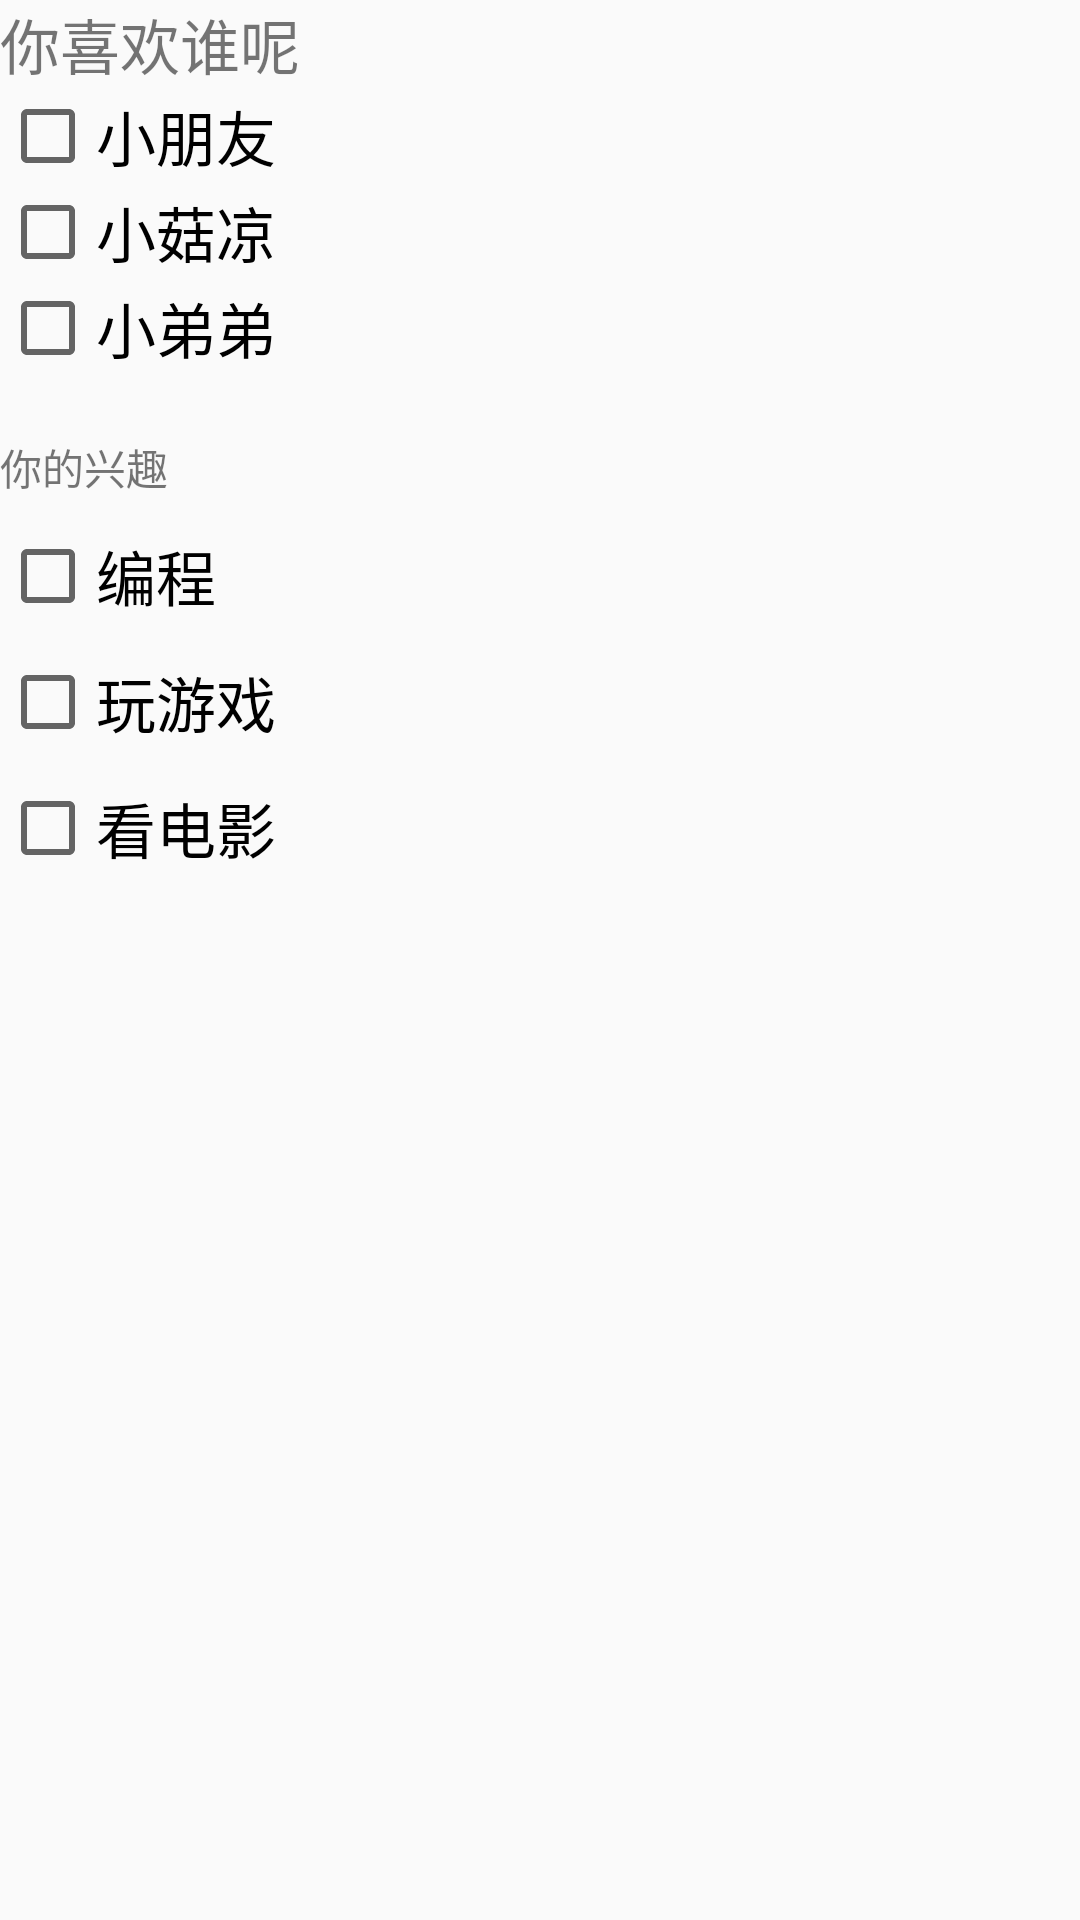

Write the Android layout XML for this screen, with the resource values it uses.
<!-- AndroidManifest.xml: application theme AppTheme -->
<!-- res/layout/activity_check_box.xml -->
<?xml version="1.0" encoding="utf-8"?>
<RelativeLayout xmlns:android="http://schemas.android.com/apk/res/android"
    xmlns:app="http://schemas.android.com/apk/res-auto"
    xmlns:tools="http://schemas.android.com/tools"
    android:layout_width="match_parent"
    android:layout_height="match_parent"
    tools:context=".CheckBoxActivity">


    <TextView
        android:id="@+id/tv_title"
        android:layout_width="wrap_content"
        android:layout_height="wrap_content"
        android:text="你喜欢谁呢"
        android:textSize="20sp"
        />

    <CheckBox
        android:id="@+id/cb_1"
        android:layout_width="wrap_content"
        android:layout_height="wrap_content"
        android:text="小朋友"
        android:textSize="20sp"
        android:layout_below="@id/tv_title"/>

    <CheckBox
        android:id="@+id/cb_2"
        android:layout_width="wrap_content"
        android:layout_height="wrap_content"
        android:text="小菇凉"
        android:textSize="20sp"
        android:layout_below="@id/cb_1"/>

    <CheckBox
        android:id="@+id/cb_3"
        android:layout_width="wrap_content"
        android:layout_height="wrap_content"
        android:text="小弟弟"
        android:textSize="20sp"
        android:layout_below="@id/cb_2"/>
    
    <LinearLayout
        android:layout_width="match_parent"
        android:layout_height="wrap_content"
        android:orientation="vertical"
        android:layout_below="@id/cb_3"
        android:layout_marginTop="20dp">
        
        <TextView
            android:layout_width="wrap_content"
            android:layout_height="wrap_content"
            android:text="你的兴趣"
            />
        
        <CheckBox
            android:id="@+id/cb_4"
            android:layout_width="wrap_content"
            android:layout_height="wrap_content"
            android:text="编程"
            android:textSize="20sp"
            android:layout_marginTop="10dp"/>

        <CheckBox
            android:id="@+id/cb_5"
            android:layout_width="wrap_content"
            android:layout_height="wrap_content"
            android:text="玩游戏"
            android:textSize="20sp"
            android:layout_marginTop="10dp"/>

        <CheckBox
            android:id="@+id/cb_6"
            android:layout_width="wrap_content"
            android:layout_height="wrap_content"
            android:text="看电影"
            android:textSize="20sp"
            android:layout_marginTop="10dp"/>

    </LinearLayout>

</RelativeLayout>
<!-- resources referenced by this layout -->
<resources>
  <style name="AppTheme" parent="Theme.AppCompat.Light.DarkActionBar">
          
          <item name="colorPrimary">@color/colorPrimary</item>
          <item name="colorPrimaryDark">@color/colorPrimaryDark</item>
          <item name="colorAccent">@color/colorAccent</item>
      </style>
  <!-- not gathered from this repository: default colours our renderer supplied (Android Studio template values) -->
  <color name="colorPrimary">#FF6200EE</color>
  <color name="colorPrimaryDark">#FF3700B3</color>
  <color name="colorAccent">#FF03DAC5</color>
</resources>
